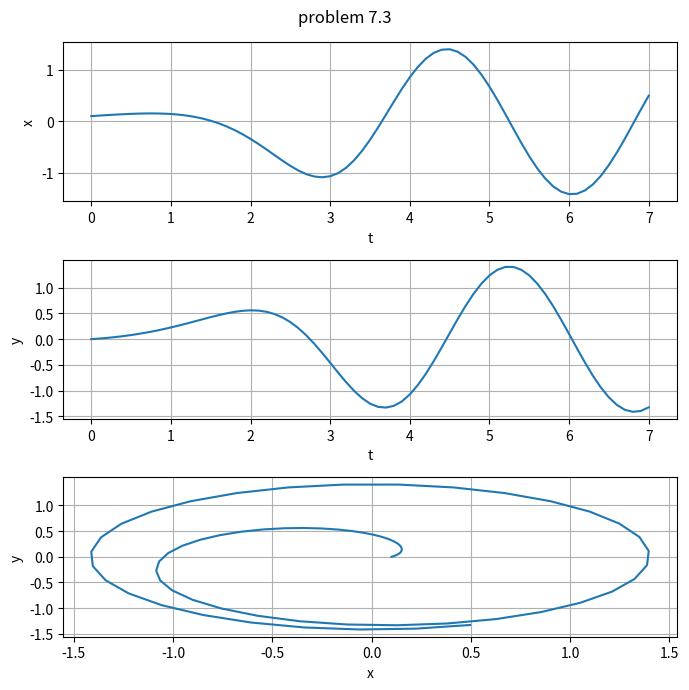

Write Python code to recreate this figure.
from math import sqrt
from scipy.integrate import solve_ivp
import numpy as np

#(a번)
a,b,p,q = 1,1,1,-1
#(b번)
# a,b,p,q = 1,1,1,1
def f(t,z):
	[x,y] = z
	r = sqrt(x**2+y**2)
	k0 = a*x-b*y-0.5*(p*x-q*y)*r**2 
	k1 = b*x+a*y-0.5*(q*x+p*y)*r**2
	return k0,k1
h = 0.1
t0, te = 0, 7
xy = [0.1, 0]
tj = np.arange(t0,te+h/2, h)
sol = solve_ivp(f,[t0,te], xy, t_eval= tj)
y0 = sol.y[0]
y1 = sol.y[1]
from matplotlib import pyplot as plt
fig, ax = plt.subplots(3,1, figsize=(7,7)) #1차원이 되버렸어...
fig.suptitle("problem 7.3")
ax[0].plot(sol.t, y0)
ax[0].grid()
ax[0].set_xlabel('t')
ax[0].set_ylabel('x')

ax[1].plot(sol.t , y1)
ax[1].grid()
ax[1].set_xlabel('t')
ax[1].set_ylabel('y')
ax[1].set_yticks(np.arange(-1.5,1.5,0.5))

ax[2].plot(y0, y1)
ax[2].grid()
ax[2].set_xlabel('x')
ax[2].set_ylabel('y')
ax[2].set_yticks(np.arange(-1.5,1.5,0.5))
plt.tight_layout()
plt.show()
